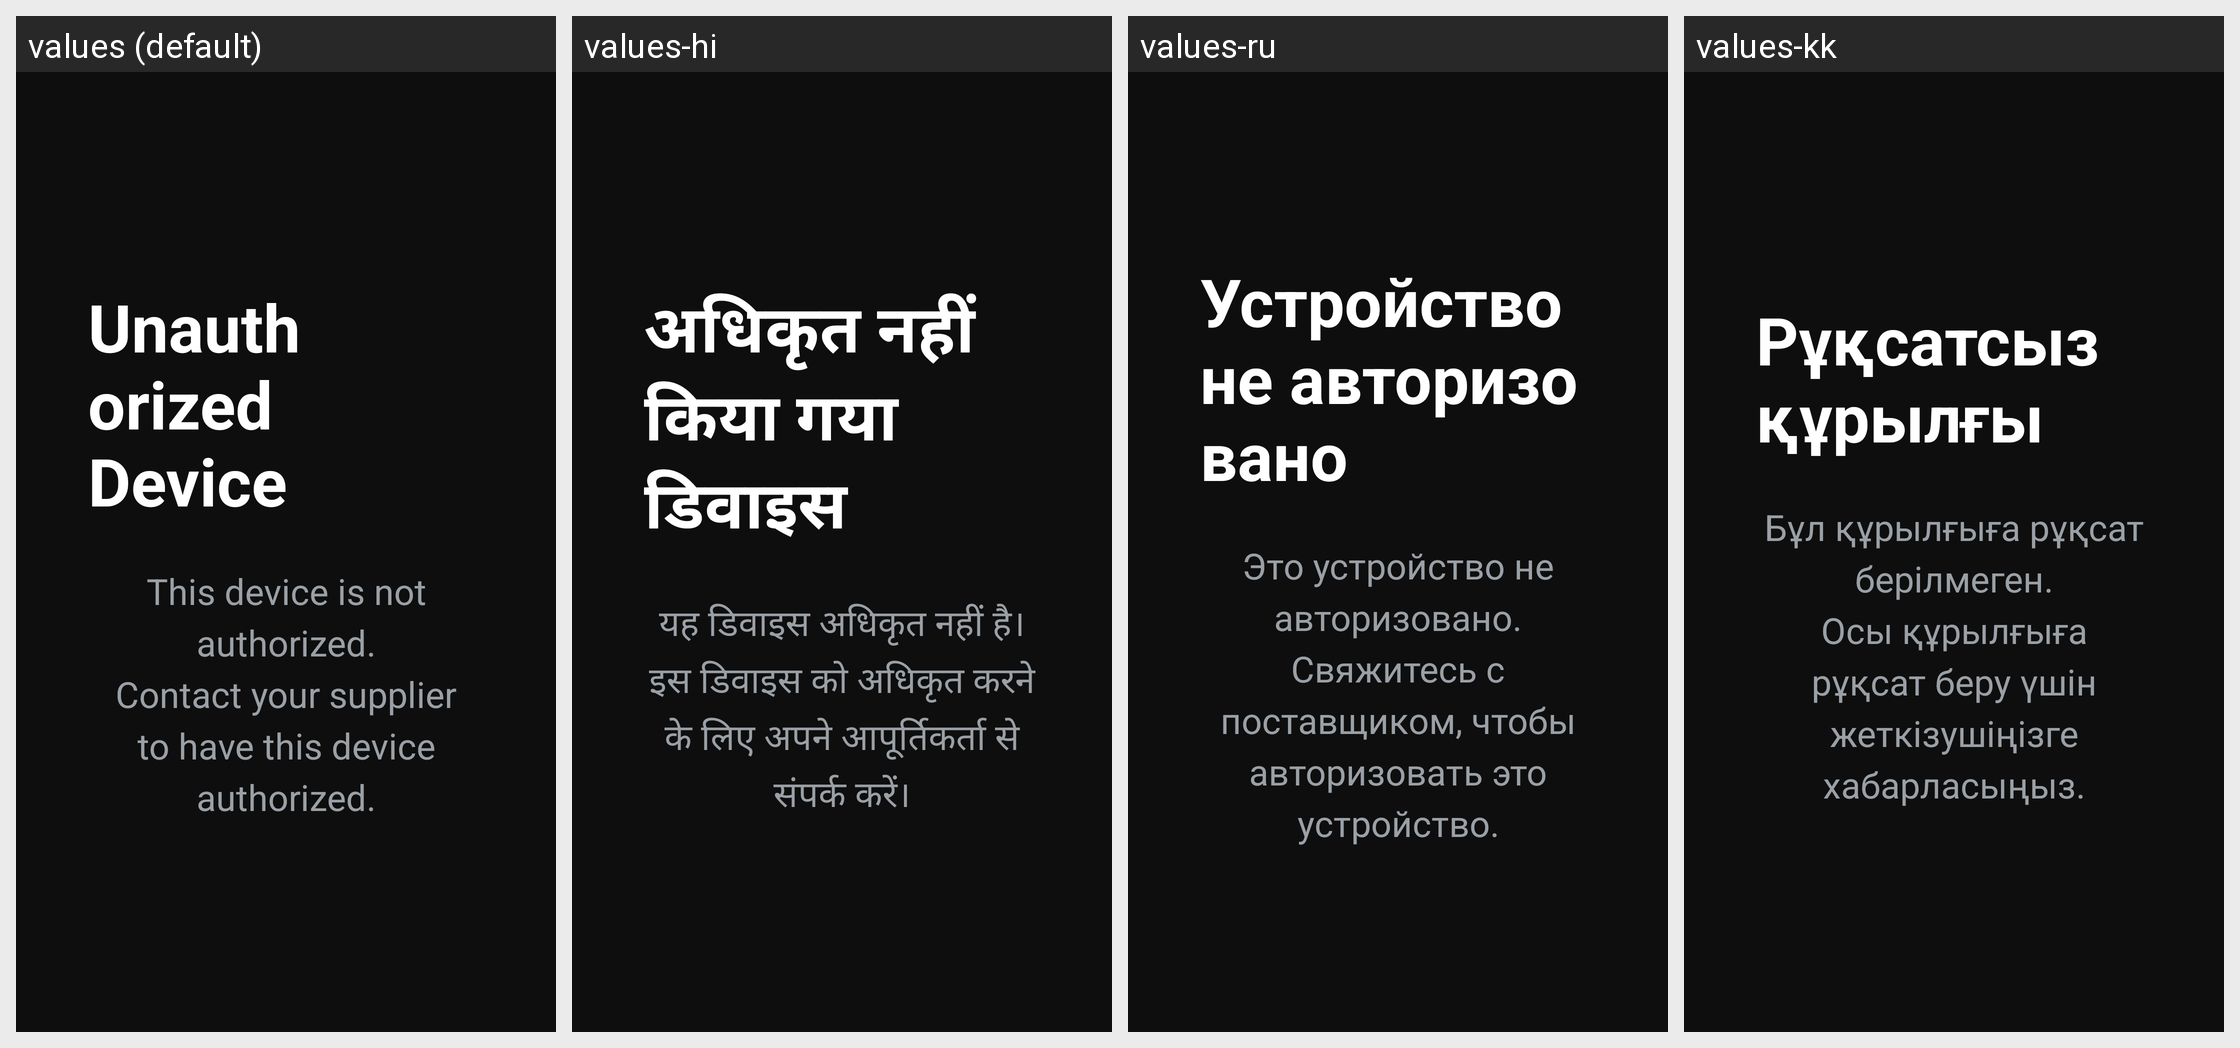

Locale-by-locale string values for the Android screen shown in this grid:
Android screen res/layout/activity_lock.xml rendered under 4 locales, left to right: values (default), values-hi, values-ru, values-kk. Device: Nexus 5 (rendered at 1080×1920; each locale shown at half size, 540×960, under a caption strip naming it); theme Theme.Nspace.
Other locales in the repository, not shown: values-ar, values-es, values-fa, values-in, values-ja, values-km, values-ko, values-lo, values-mn, values-ms, values-my, values-ne, values-pt, values-th, values-uz, values-vi, values-zh.
Strings drawn on this screen, with the default value and each locale's value (text and hints the layout hard-codes, and strings that could not be matched under every locale, appear in the picture but are not listed):

lock_title
  values: Unauthorized Device
  values-hi: अधिकृत नहीं किया गया डिवाइस
  values-ru: Устройство не авторизовано
  values-kk: Рұқсатсыз құрылғы

lock_message
  values: This device is not authorized.
      Contact your supplier to have this device authorized.
  values-hi: यह डिवाइस अधिकृत नहीं है।
      इस डिवाइस को अधिकृत करने के लिए अपने आपूर्तिकर्ता से संपर्क करें।
  values-ru: Это устройство не авторизовано.
      Свяжитесь с поставщиком, чтобы авторизовать это устройство.
  values-kk: Бұл құрылғыға рұқсат берілмеген.
      Осы құрылғыға рұқсат беру үшін жеткізушіңізге хабарласыңыз.
